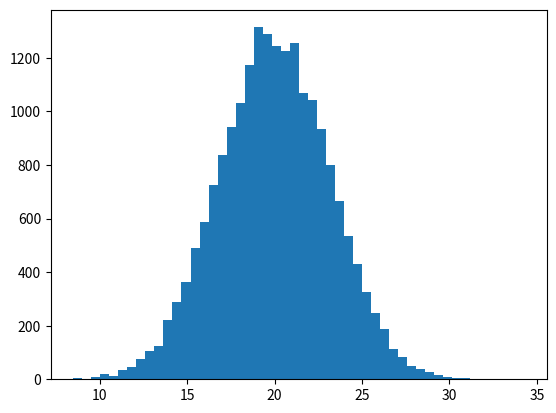

Write Python code to recreate this figure.
import numpy as np
import matplotlib.pyplot as plt
from numpy import log as ln


# m: mean
# s: variance
def random_data_generator(m, s):
    U = np.random.rand()
    V = np.random.rand()
    X = np.sqrt((-2 * ln(U))) * np.cos(2 * np.pi * V)
    # X is drawn from normal distribution N(0, 1)
    # E[ax+b] = a * E[x]+b ; var[ax+b] = a^2 * var[x]
    # Therefore, we need to let a^2 be s => a = sqrt(s)
    a = np.sqrt(s)
    convert_X = a * X + m
    return convert_X


# n: basis number
# a: variance
# w: parameters
def poly_data_generator(n, a, w):
    x = np.random.uniform(-1, 1)
    noise = random_data_generator(0, a)
    phi = np.array([np.power(x, i) for i in range(n)])
    # w.T @ phi is scalar
    y = w.T @ phi + noise
    return x, y


if __name__ == "__main__":
    samples = list()
    for i in range(20000):
         samples.append(random_data_generator(20,10))
    plt.hist(samples, 50)
    plt.show()
    # x, y = poly_data_generator(2, 10, np.array([2, 5]))
    # print(f"x:{x}, y:{y}")
